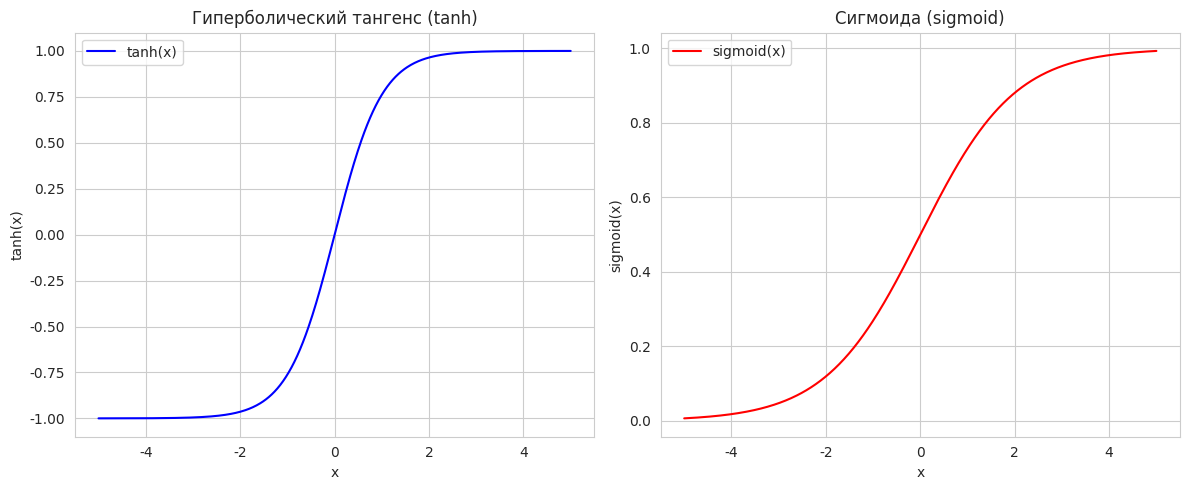

Here is the Python script that generated this plot:
import numpy as np
import matplotlib.pyplot as plt
import seaborn as sns

sns.set_style("whitegrid")

# Создаем фигуру с двумя подграфиками (axes)
fig, (ax1, ax2) = plt.subplots(1, 2, figsize=(12, 5))

x = np.linspace(-5, 5, 500)
tanh = np.tanh(x)
sigmoid = 1 / (1 + np.exp(-x))

ax1.plot(x, tanh, color="blue", label="tanh(x)")
ax1.set_title("Гиперболический тангенс (tanh)")
ax1.set_xlabel("x")
ax1.set_ylabel("tanh(x)")
ax1.legend()
ax1.grid(True)

ax2.plot(x, sigmoid, color="red", label="sigmoid(x)")
ax2.set_title("Сигмоида (sigmoid)")
ax2.set_xlabel("x")
ax2.set_ylabel("sigmoid(x)")
ax2.legend()
ax2.grid(True)

plt.tight_layout()
plt.show()
